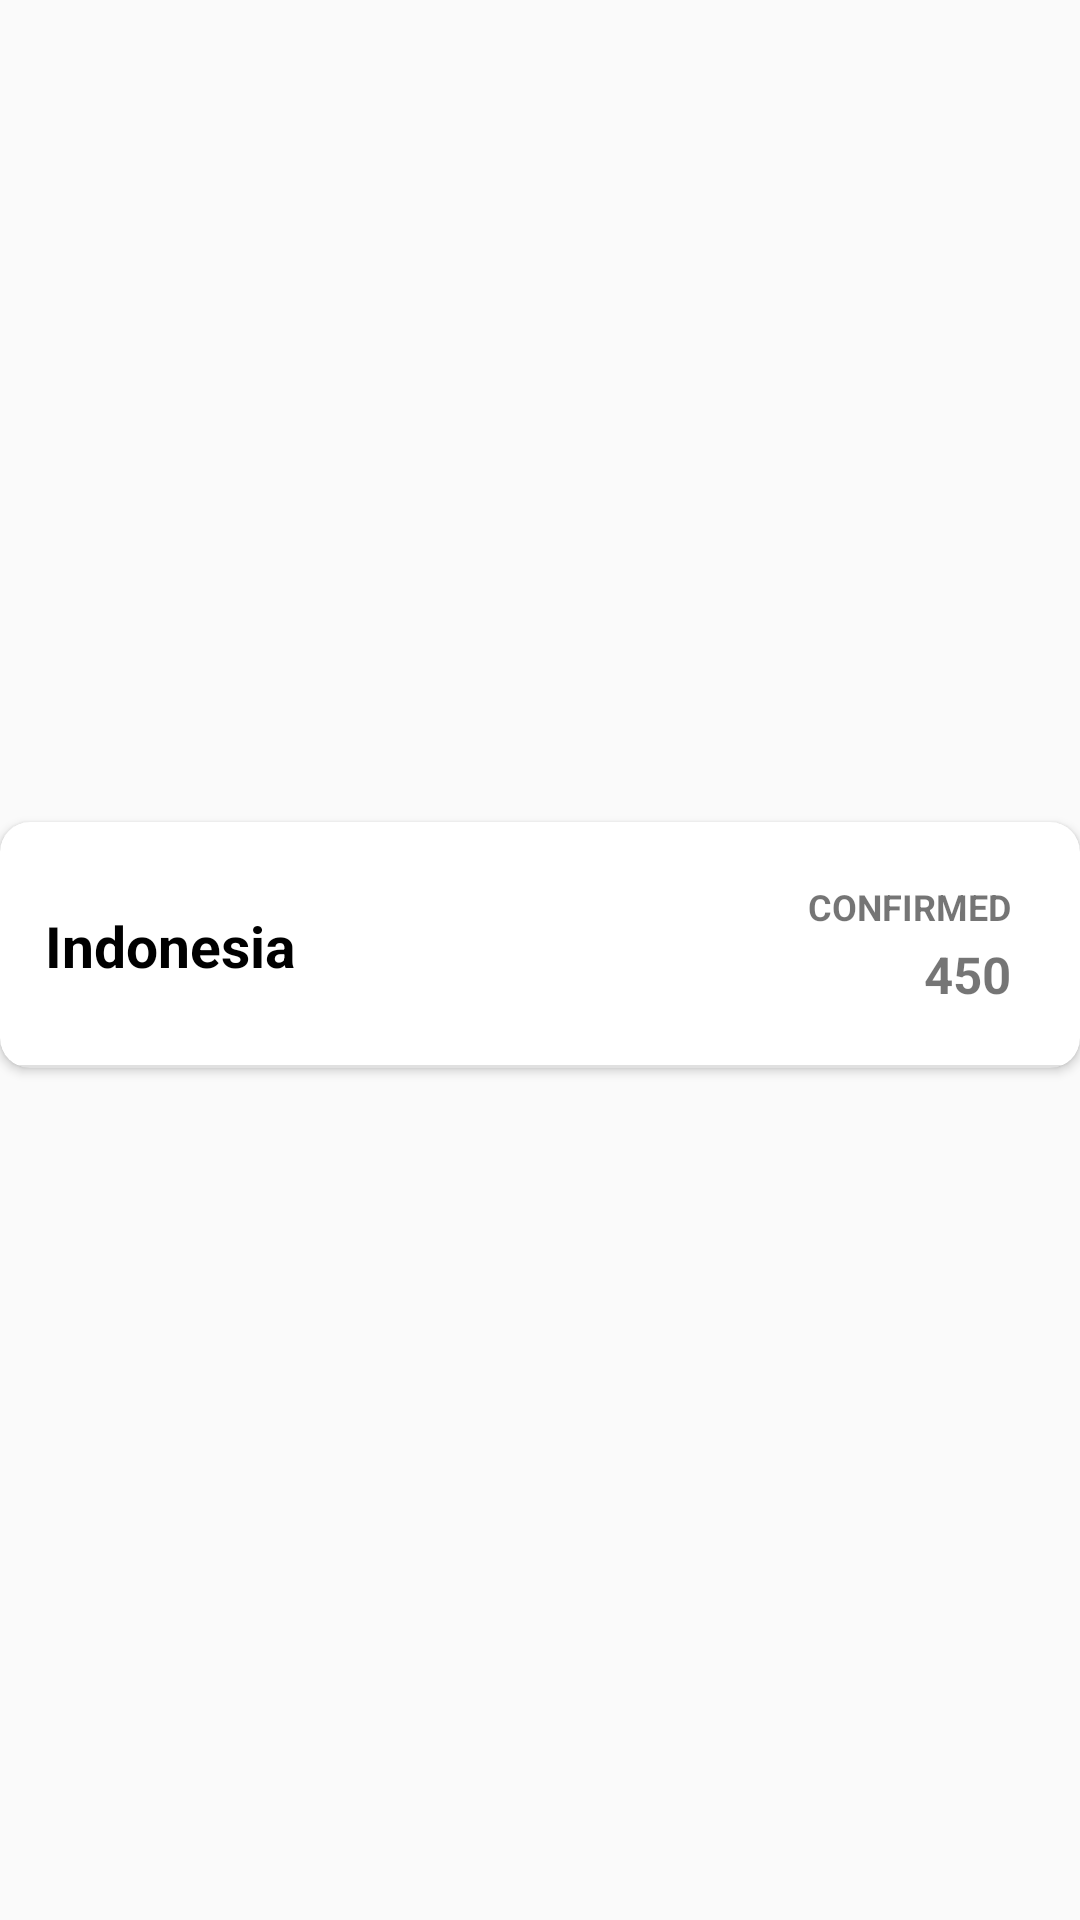

Layout XML and referenced resources for this Android screen:
<!-- AndroidManifest.xml: application theme AppTheme -->
<!-- res/layout/corona_list_item.xml -->
<?xml version="1.0" encoding="utf-8"?>
<androidx.constraintlayout.widget.ConstraintLayout xmlns:android="http://schemas.android.com/apk/res/android"
    xmlns:app="http://schemas.android.com/apk/res-auto"
    xmlns:tools="http://schemas.android.com/tools"
    android:layout_width="match_parent"
    android:layout_height="wrap_content"
    android:orientation="vertical">

    <androidx.cardview.widget.CardView
        android:id="@+id/cardView"
        android:layout_width="match_parent"
        android:layout_height="wrap_content"
        android:layout_marginBottom="10dp"
        app:cardCornerRadius="10dp"
        app:cardElevation="2dp"
        app:layout_constraintBottom_toBottomOf="parent"
        app:layout_constraintEnd_toEndOf="parent"
        app:layout_constraintStart_toStartOf="parent"
        app:layout_constraintTop_toTopOf="parent">

        <androidx.constraintlayout.widget.ConstraintLayout
            android:layout_width="match_parent"
            android:layout_height="wrap_content">

            <TextView
                android:id="@+id/countryText"
                android:layout_width="0dp"
                android:layout_height="wrap_content"
                android:layout_marginStart="15dp"
                android:layout_marginTop="20dp"
                android:layout_marginEnd="25dp"
                android:layout_marginBottom="20dp"
                android:text="Indonesia"
                android:textColor="@android:color/primary_text_light"
                android:textSize="19sp"
                android:textStyle="bold"
                app:layout_constraintBottom_toBottomOf="parent"
                app:layout_constraintEnd_toStartOf="@+id/confirmedText"
                app:layout_constraintStart_toStartOf="parent"
                app:layout_constraintTop_toTopOf="parent" />

            <TextView
                android:id="@+id/confirmedText"
                android:layout_width="wrap_content"
                android:layout_height="wrap_content"
                android:layout_marginTop="20dp"
                android:layout_marginEnd="8dp"
                android:text="CONFIRMED"
                android:textSize="12sp"
                android:textStyle="bold"
                app:layout_constraintEnd_toStartOf="@+id/chevron"
                app:layout_constraintTop_toTopOf="parent" />

            <ImageButton
                android:id="@+id/chevron"
                android:layout_width="wrap_content"
                android:layout_height="0dp"
                android:layout_marginTop="20dp"
                android:layout_marginEnd="15dp"
                android:layout_marginBottom="20dp"
                android:background="#00FFFFFF"
                android:paddingEnd="-8dp"
                app:layout_constraintBottom_toBottomOf="parent"
                app:layout_constraintEnd_toEndOf="parent"
                app:layout_constraintTop_toTopOf="parent"
                app:srcCompat="@drawable/ic_chevron_right_black_24dp" />

            <TextView
                android:id="@+id/confirmedCount"
                android:layout_width="wrap_content"
                android:layout_height="wrap_content"
                android:layout_marginTop="3dp"
                android:layout_marginEnd="8dp"
                android:layout_marginBottom="20dp"
                android:text="450"
                android:textSize="17sp"
                android:textStyle="bold"
                app:layout_constraintBottom_toBottomOf="parent"
                app:layout_constraintEnd_toStartOf="@+id/chevron"
                app:layout_constraintTop_toBottomOf="@+id/confirmedText" />

            <View
                android:id="@+id/divider"
                android:layout_width="0dp"
                android:layout_height="1dp"
                android:background="?android:attr/listDivider"
                app:layout_constraintBottom_toBottomOf="parent"
                app:layout_constraintEnd_toEndOf="parent"
                app:layout_constraintStart_toStartOf="parent" />

        </androidx.constraintlayout.widget.ConstraintLayout>
    </androidx.cardview.widget.CardView>

</androidx.constraintlayout.widget.ConstraintLayout>
<!-- resources referenced by this layout -->
<resources>
  <style name="AppTheme" parent="Theme.AppCompat.Light.NoActionBar">
          
          <item name="colorPrimary">@color/colorPrimary</item>
          <item name="colorPrimaryDark">@color/colorPrimaryDark</item>
          <item name="colorAccent">@color/colorAccent</item>
      </style>
  <color name="colorPrimary">#008DC9</color>
  <color name="colorPrimaryDark">#008DC9</color>
  <color name="colorAccent">#FF8F00</color>
</resources>
